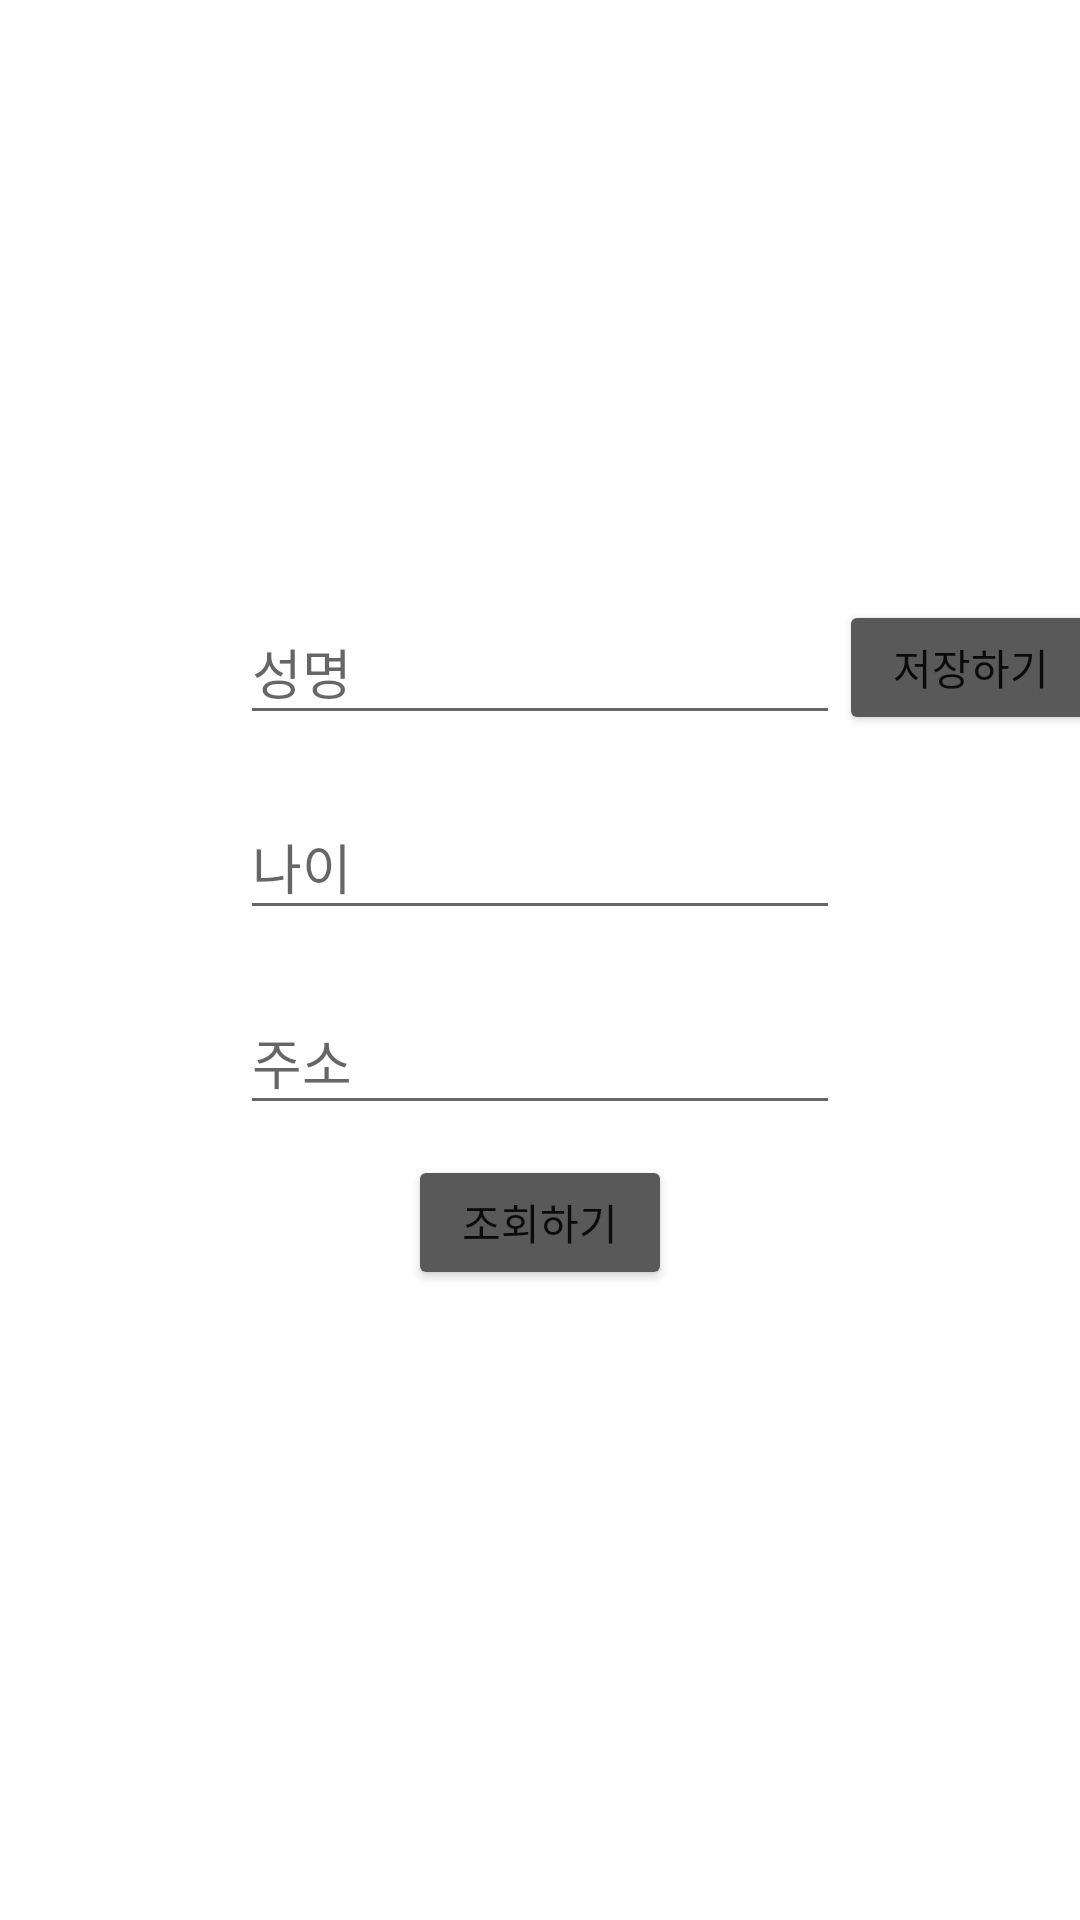

Here is an Android app screen rendered from its layout file. Give the layout XML and the strings, colors and styles it references.
<!-- AndroidManifest.xml: application theme Theme.SafeRecorder -->
<!-- res/layout/fragment_privacy.xml -->
<?xml version="1.0" encoding="utf-8"?>
<androidx.constraintlayout.widget.ConstraintLayout xmlns:android="http://schemas.android.com/apk/res/android"
    xmlns:app="http://schemas.android.com/apk/res-auto"
    xmlns:tools="http://schemas.android.com/tools"
    android:layout_width="match_parent"
    android:layout_height="match_parent"
    tools:context="com.example.saferecorder.PrivacyFragment">
    <EditText
        android:id="@+id/edtName"
        android:layout_width="200dp"
        android:layout_height="45dp"
        android:layout_marginTop="200dp"
        android:ems="10"
        android:hint="성명"
        android:inputType="textPersonName"
        app:layout_constraintEnd_toEndOf="parent"
        app:layout_constraintStart_toStartOf="parent"
        app:layout_constraintTop_toTopOf="parent" />

    <Button
        android:id="@+id/btnSave"
        android:layout_width="wrap_content"
        android:layout_height="45dp"
        android:layout_marginTop="200dp"
        android:text="저장하기"
        app:backgroundTint="#595959"
        app:layout_constraintEnd_toEndOf="parent"
        app:layout_constraintHorizontal_bias="0.058"
        app:layout_constraintStart_toEndOf="@+id/edtAge"
        app:layout_constraintTop_toTopOf="parent" />

    <EditText
        android:id="@+id/edtAge"
        android:layout_width="200dp"
        android:layout_height="45dp"
        android:layout_marginTop="20dp"
        android:ems="10"
        android:hint="나이"
        android:inputType="textPersonName"
        app:layout_constraintEnd_toEndOf="@+id/edtName"
        app:layout_constraintStart_toStartOf="@+id/edtName"
        app:layout_constraintTop_toBottomOf="@+id/edtName" />

    <EditText
        android:id="@+id/edtAddr"
        android:layout_width="200dp"
        android:layout_height="45dp"
        android:layout_marginTop="20dp"
        android:ems="10"
        android:hint="주소"
        android:inputType="textPersonName"
        app:layout_constraintEnd_toEndOf="@+id/edtAge"
        app:layout_constraintStart_toStartOf="@+id/edtAge"
        app:layout_constraintTop_toBottomOf="@+id/edtAge" />

    <Button
        android:id="@+id/btnSelect"
        android:layout_width="wrap_content"
        android:layout_height="45dp"
        android:layout_marginTop="10dp"
        android:text="조회하기"
        app:backgroundTint="#595959"
        app:layout_constraintEnd_toEndOf="@+id/edtAddr"
        app:layout_constraintStart_toStartOf="@+id/edtAddr"
        app:layout_constraintTop_toBottomOf="@+id/edtAddr" />

    <TextView
        android:id="@+id/txtResult"
        android:layout_width="290dp"
        android:layout_height="200dp"
        app:layout_constraintEnd_toEndOf="@+id/btnSelect"
        app:layout_constraintStart_toStartOf="@+id/btnSelect"
        app:layout_constraintTop_toBottomOf="@+id/btnSelect"/>

</androidx.constraintlayout.widget.ConstraintLayout>
<!-- resources referenced by this layout -->
<resources>
  <style name="Theme.SafeRecorder" parent="Theme.MaterialComponents.DayNight.DarkActionBar">
          <item name="windowNoTitle">true</item>
          <item name="android:windowFullscreen">true</item>
          
          <item name="colorPrimary">@color/purple_500</item>
          <item name="colorPrimaryVariant">@color/purple_700</item>
          <item name="colorOnPrimary">@color/white</item>
          
          <item name="colorSecondary">@color/teal_200</item>
          <item name="colorSecondaryVariant">@color/teal_700</item>
          <item name="colorOnSecondary">@color/black</item>
          
          <item name="android:statusBarColor" tools:targetApi="l">?attr/colorPrimaryVariant</item>
          
      </style>
  <!-- not gathered from this repository: default colours our renderer supplied (Android Studio template values) -->
  <color name="purple_500">#FF6200EE</color>
  <color name="purple_700">#FF3700B3</color>
  <color name="teal_200">#FF03DAC5</color>
  <color name="teal_700">#FF018786</color>
  <color name="black">#FF000000</color>
  <color name="white">#FFFFFFFF</color>
</resources>
